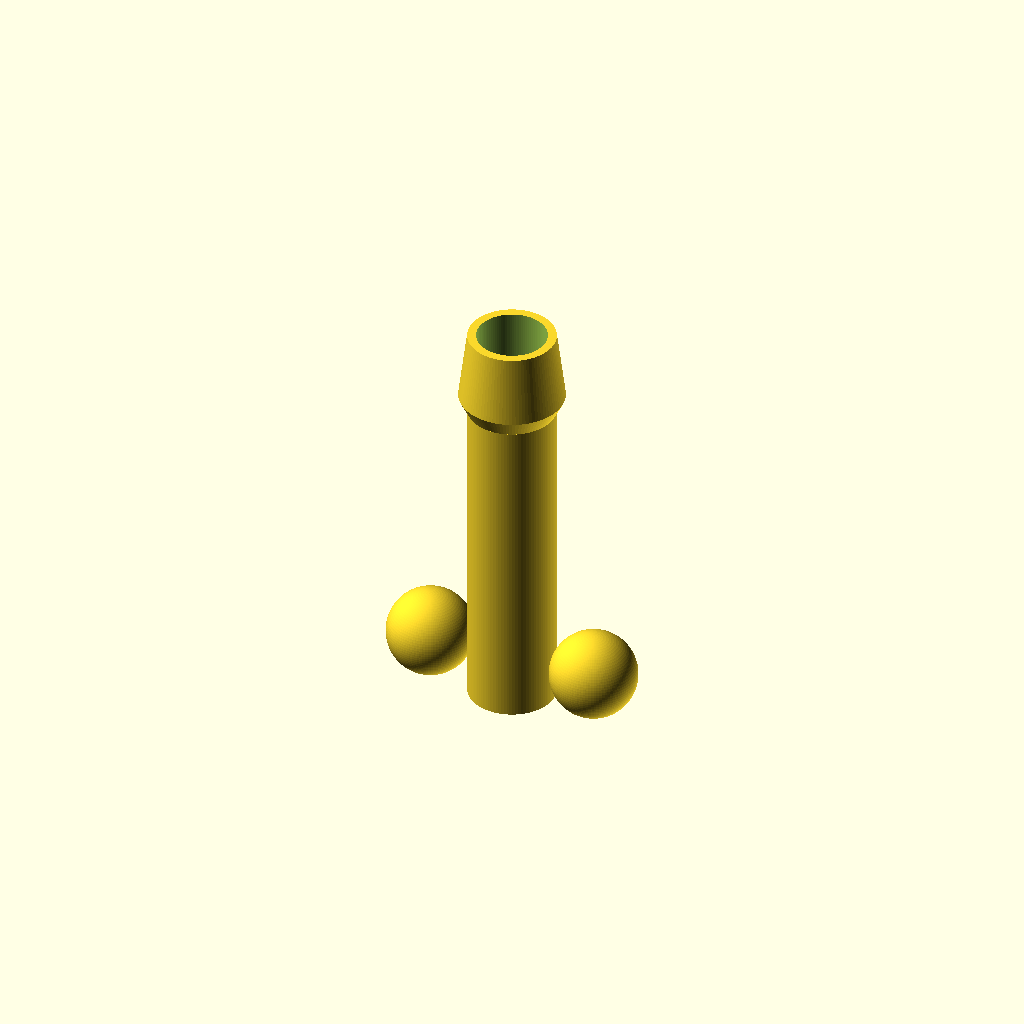
Cell 1 — every parameter at its default value.
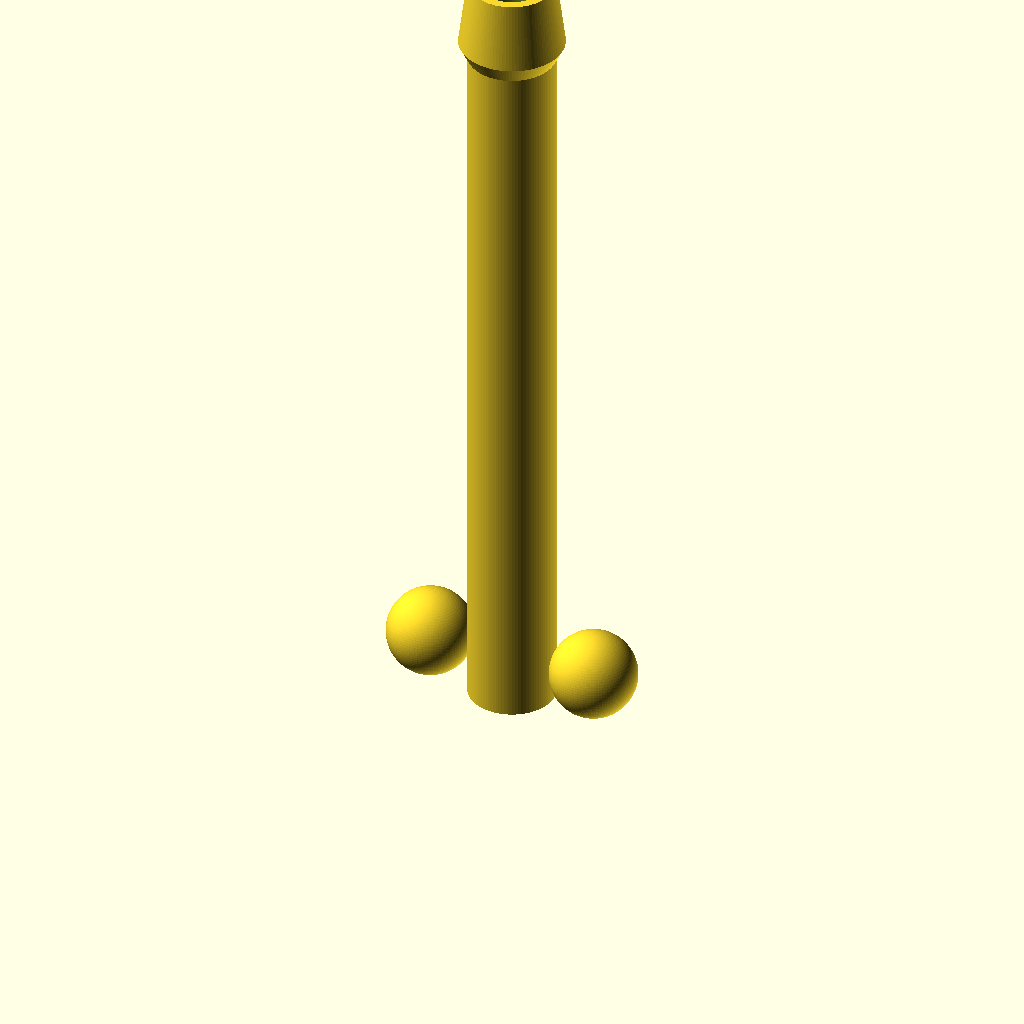
Cell 2: l = 96 (everything else at default).
One fixed orthographic camera (rotation 55°, 0°, 25°; colour scheme Cornfield) for every cell.
The OpenSCAD source (inputs/thingiverse/files/thing-1319363/files/Neo-Armstrong-Cyclone-Jet-Armstrong-Cannon.scad):

l=48;

translate([5,5,5]) {
    sphere(r=5, $fn=100);
}

translate([15,5,0]) {
    difference() {
        union() {
            cylinder(r=5, h=l, $fn=100);
            translate([0,0,l-10]) {
                cylinder(r1=5, r2=6, h=2, $fn=100);
            }
            translate([0,0,l-8]) {
                cylinder(r1=6, r2=5, h=8, $fn=100);
            }
        }
        translate([0,0,1]) {
            cylinder(r=4, h=l+1, $fn=100);
        }
    }
}

translate([25,5,5]) {
    sphere(r=5, $fn=100);
}
Parameter table extracted from the source (name, type, default, range or options):
l: number, default 48
